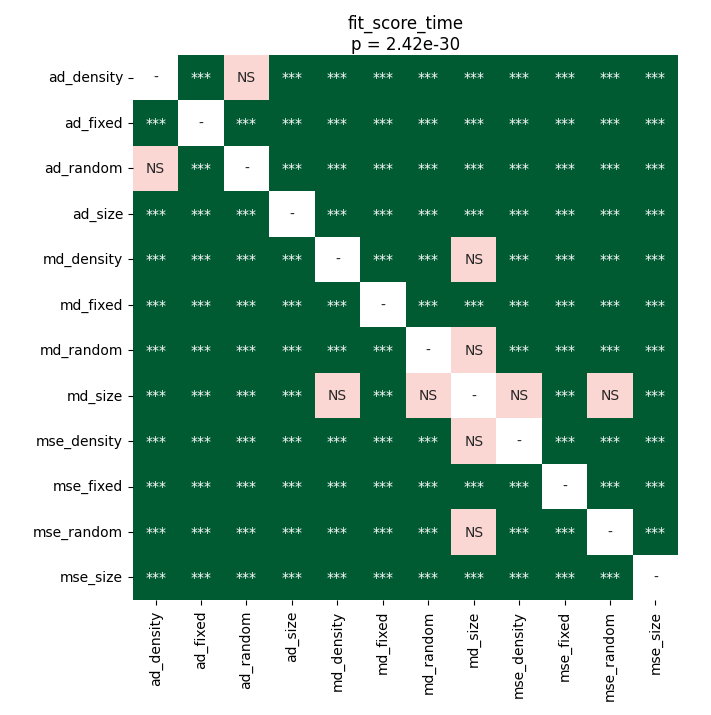

Data behind this chart, as committed beside it:
	ad_density	ad_fixed	ad_random	ad_size	md_density	md_fixed	md_random	md_size	mse_density	mse_fixed	mse_random	mse_size
ad_density	1.0	3.5336143092105265e-05	0.6058	0.0003357	3.5336143092105265e-05	3.5336143092105265e-05	3.5336143092105265e-05	3.5336143092105265e-05	3.5336143092105265e-05	3.5336143092105265e-05	3.5336143092105265e-05	3.5336143092105265e-05
ad_fixed	3.5336143092105265e-05	1.0	3.5336143092105265e-05	3.5336143092105265e-05	3.5336143092105265e-05	3.5336143092105265e-05	3.5336143092105265e-05	3.5336143092105265e-05	3.5336143092105265e-05	3.5336143092105265e-05	3.5336143092105265e-05	3.5336143092105265e-05
ad_random	0.6058	3.5336143092105265e-05	1.0	3.5336143092105265e-05	3.5336143092105265e-05	3.5336143092105265e-05	3.5336143092105265e-05	3.5336143092105265e-05	3.5336143092105265e-05	3.5336143092105265e-05	3.5336143092105265e-05	3.5336143092105265e-05
ad_size	0.0003357	3.5336143092105265e-05	3.5336143092105265e-05	1.0	3.5336143092105265e-05	3.5336143092105265e-05	3.5336143092105265e-05	3.5336143092105265e-05	3.5336143092105265e-05	3.5336143092105265e-05	3.5336143092105265e-05	3.5336143092105265e-05
md_density	3.5336143092105265e-05	3.5336143092105265e-05	3.5336143092105265e-05	3.5336143092105265e-05	1.0	3.5336143092105265e-05	3.5336143092105265e-05	0.05948	3.5336143092105265e-05	3.5336143092105265e-05	3.5336143092105265e-05	3.5336143092105265e-05
md_fixed	3.5336143092105265e-05	3.5336143092105265e-05	3.5336143092105265e-05	3.5336143092105265e-05	3.5336143092105265e-05	1.0	3.5336143092105265e-05	3.5336143092105265e-05	3.5336143092105265e-05	0.0001707	3.5336143092105265e-05	3.5336143092105265e-05
md_random	3.5336143092105265e-05	3.5336143092105265e-05	3.5336143092105265e-05	3.5336143092105265e-05	3.5336143092105265e-05	3.5336143092105265e-05	1.0	0.05948	0.0008255	3.5336143092105265e-05	3.5336143092105265e-05	3.5336143092105265e-05
md_size	3.5336143092105265e-05	3.5336143092105265e-05	3.5336143092105265e-05	3.5336143092105265e-05	0.05948	3.5336143092105265e-05	0.05948	1.0	0.05948	3.5336143092105265e-05	0.782	6.945379849137931e-05
mse_density	3.5336143092105265e-05	3.5336143092105265e-05	3.5336143092105265e-05	3.5336143092105265e-05	3.5336143092105265e-05	3.5336143092105265e-05	0.0008255	0.05948	1.0	3.5336143092105265e-05	3.5336143092105265e-05	3.5336143092105265e-05
mse_fixed	3.5336143092105265e-05	3.5336143092105265e-05	3.5336143092105265e-05	3.5336143092105265e-05	3.5336143092105265e-05	0.0001707	3.5336143092105265e-05	3.5336143092105265e-05	3.5336143092105265e-05	1.0	3.5336143092105265e-05	3.5336143092105265e-05
mse_random	3.5336143092105265e-05	3.5336143092105265e-05	3.5336143092105265e-05	3.5336143092105265e-05	3.5336143092105265e-05	3.5336143092105265e-05	3.5336143092105265e-05	0.782	3.5336143092105265e-05	3.5336143092105265e-05	1.0	3.5336143092105265e-05
mse_size	3.5336143092105265e-05	3.5336143092105265e-05	3.5336143092105265e-05	3.5336143092105265e-05	3.5336143092105265e-05	3.5336143092105265e-05	3.5336143092105265e-05	6.945379849137931e-05	3.5336143092105265e-05	3.5336143092105265e-05	3.5336143092105265e-05	1.0
